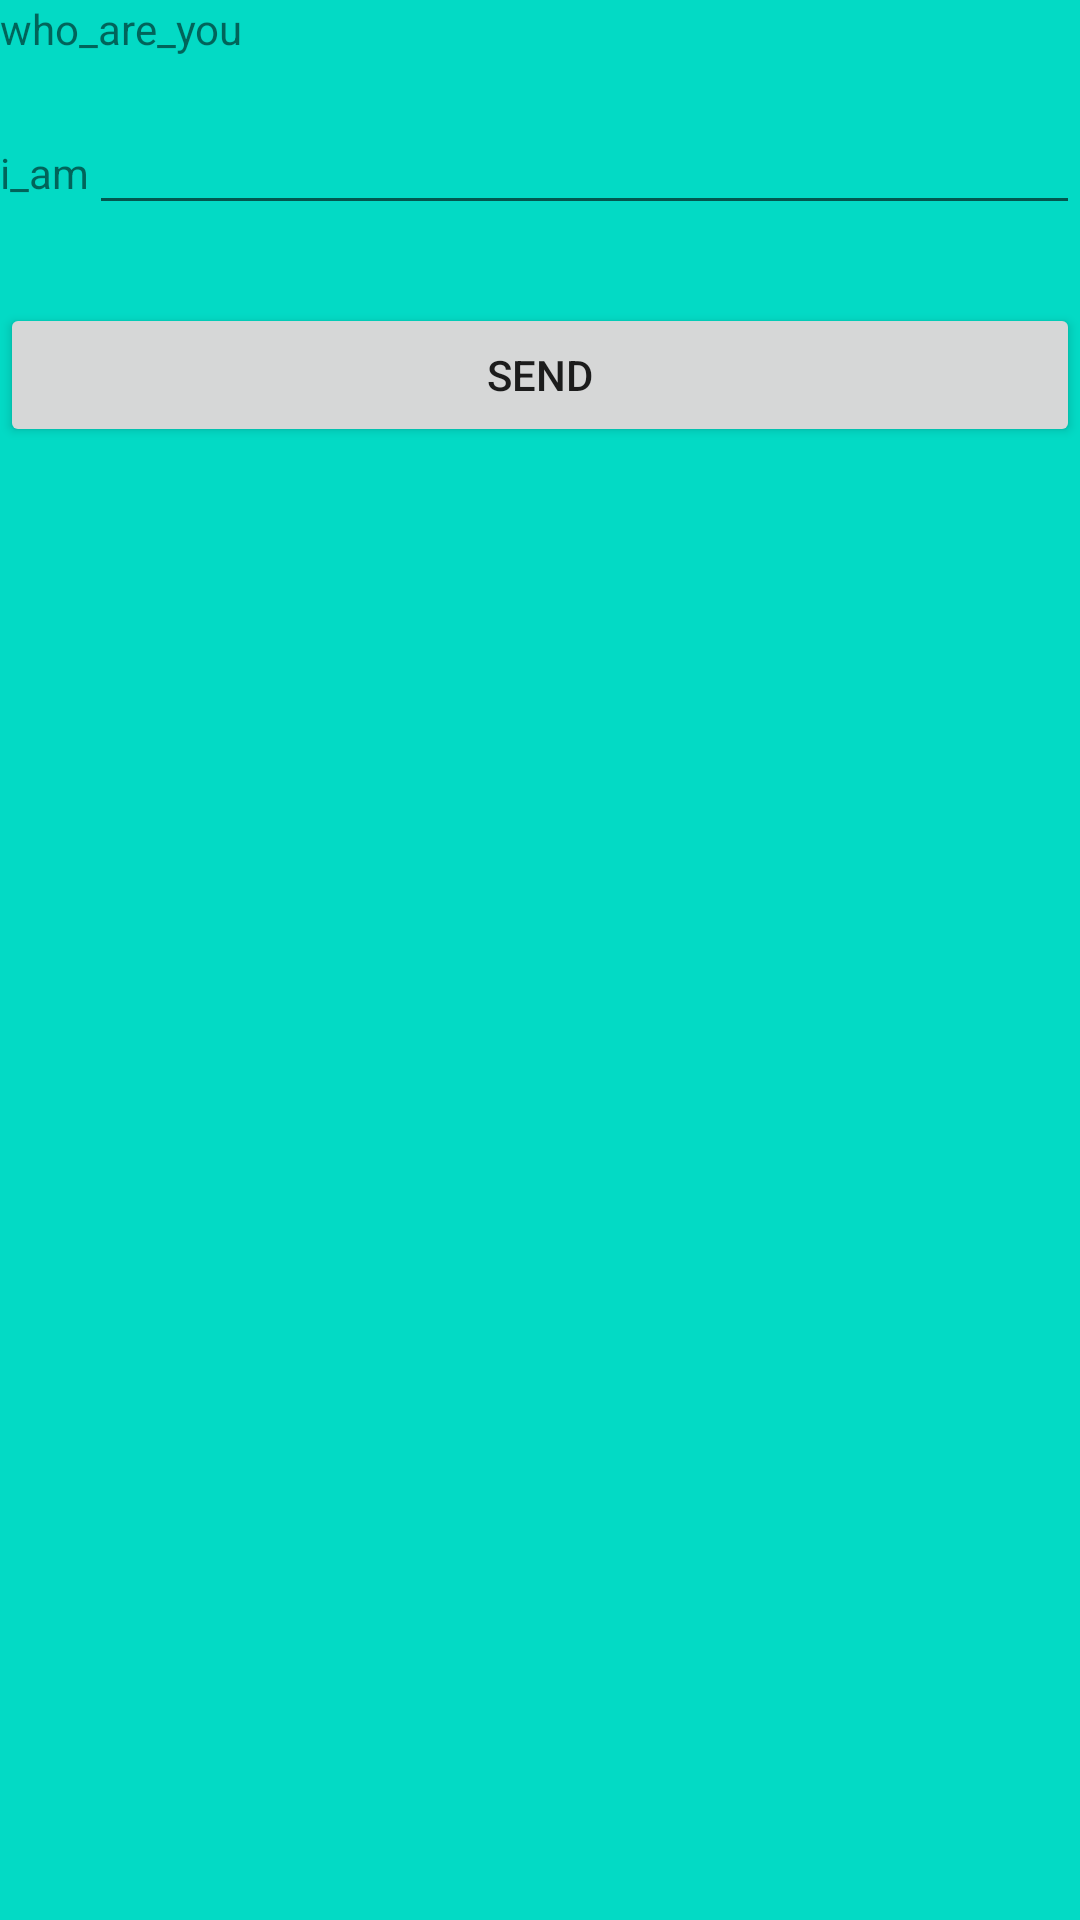

Produce the Android XML layout that renders to this screen, including the resource entries it uses.
<!-- AndroidManifest.xml: application theme Theme.IntntExplicit -->
<!-- res/layout/activity_main.xml -->
<?xml version="1.0" encoding="utf-8"?>
<RelativeLayout xmlns:android="http://schemas.android.com/apk/res/android"
    xmlns:tools="http://schemas.android.com/tools"
    android:id="@+id/activity_main"
    android:layout_width="match_parent"
    android:background="@color/teal_200"
    android:layout_height="match_parent"
    tools:context="MainActivity">
    <TextView
        android:id="@id/textView"
        android:layout_width="wrap_content"
        android:layout_height="wrap_content"
        android:text="who_are_you" />
    <TextView
        android:text="i_am"
        android:layout_width="wrap_content"
        android:layout_height="wrap_content"
        android:layout_marginTop="29dp"
        android:id="@+id/textView2"
        android:layout_below="@+id/textView"
        android:layout_alignParentStart="true"
        android:layout_alignParentLeft="true" />
    <EditText
        android:layout_width="wrap_content"
        android:layout_height="wrap_content"
        android:inputType="textPersonName"
        android:ems="10"
        android:id="@+id/edt_nama"
        android:layout_alignBaseline="@+id/textView2"
        android:layout_alignBottom="@+id/textView2"
        android:layout_alignParentEnd="true"
        android:layout_toEndOf="@+id/textView2"
        android:layout_alignParentRight="true"
        android:layout_toRightOf="@+id/textView2" />
    <Button
        android:text="SEND"
        android:layout_width="wrap_content"
        android:layout_height="wrap_content"
        android:layout_below="@+id/edt_nama"
        android:layout_marginTop="26dp"
        android:id="@+id/btn_send"
        android:layout_alignParentEnd="true"
        android:layout_alignParentStart="true"
        android:layout_alignParentRight="true"
        android:layout_alignParentLeft="true" />
</RelativeLayout>
<!-- resources referenced by this layout -->
<resources>
  <style name="Theme.IntntExplicit" parent="Theme.MaterialComponents.DayNight.DarkActionBar">
          
          <item name="colorPrimary">@color/purple_500</item>
          <item name="colorPrimaryVariant">@color/purple_700</item>
          <item name="colorOnPrimary">@color/white</item>
          
          <item name="colorSecondary">@color/teal_200</item>
          <item name="colorSecondaryVariant">@color/teal_700</item>
          <item name="colorOnSecondary">@color/black</item>
          
          <item name="android:statusBarColor" tools:targetApi="l">?attr/colorPrimaryVariant</item>
          
      </style>
  <!-- not gathered from this repository: default colours our renderer supplied (Android Studio template values) -->
  <color name="purple_500">#FF6200EE</color>
  <color name="purple_700">#FF3700B3</color>
  <color name="teal_200">#FF03DAC5</color>
  <color name="teal_700">#FF018786</color>
  <color name="black">#FF000000</color>
  <color name="white">#FFFFFFFF</color>
</resources>
